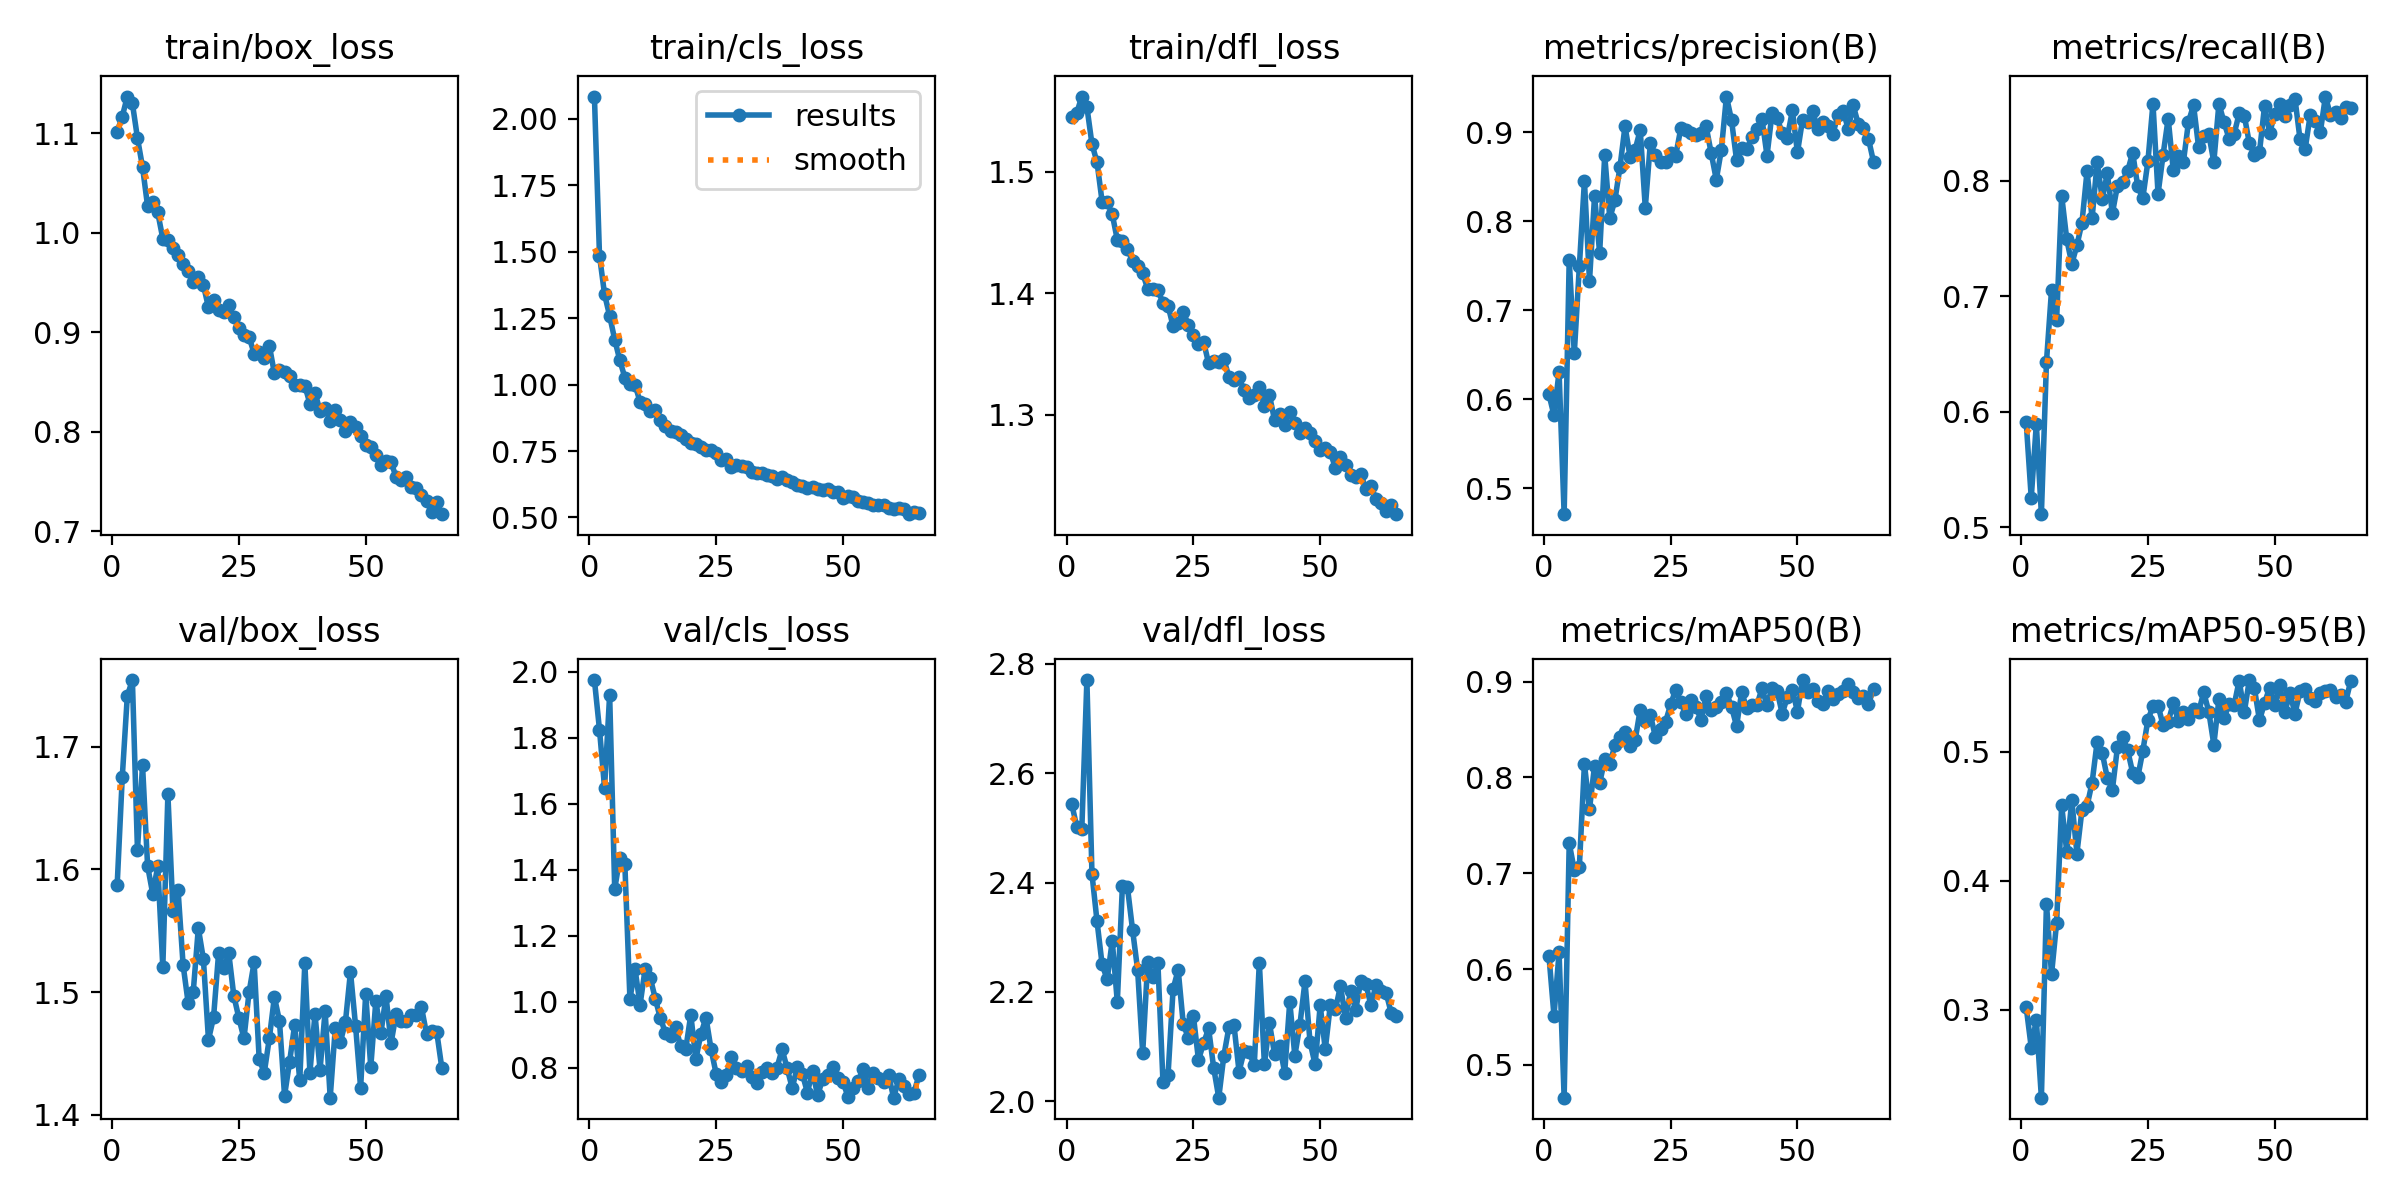

The file beside this chart, header and first rows:
epoch, time, train/box_loss, train/cls_loss, train/dfl_loss, metrics/precision(B), metrics/recall(B), metrics/mAP50(B), metrics/mAP50-95(B), val/box_loss, val/cls_loss, val/dfl_loss, lr/pg0, lr/pg1, lr/pg2
1, 130.4, 1.101, 2.084, 1.545, 0.6056, 0.5913, 0.614, 0.3023, 1.587, 1.975, 2.544, 0.0004748, 0.0004748, 0.0004748
2, 236.1, 1.117, 1.486, 1.548, 0.5817, 0.5256, 0.5512, 0.2708, 1.675, 1.825, 2.502, 0.0009418, 0.0009418, 0.0009418
3, 338.6, 1.137, 1.34, 1.562, 0.6308, 0.5894, 0.6173, 0.2923, 1.742, 1.648, 2.498, 0.001399, 0.001399, 0.001399
4, 441.4, 1.13, 1.259, 1.553, 0.4706, 0.5115, 0.4657, 0.232, 1.754, 1.931, 2.77, 0.001387, 0.001387, 0.001387
5, 543.4, 1.095, 1.17, 1.523, 0.757, 0.6434, 0.7313, 0.3824, 1.616, 1.342, 2.416, 0.001372, 0.001372, 0.001372
6, 646.3, 1.066, 1.092, 1.508, 0.6515, 0.7055, 0.7034, 0.3275, 1.685, 1.437, 2.329, 0.001358, 0.001358, 0.001358
7, 749.6, 1.027, 1.027, 1.475, 0.7494, 0.6795, 0.7068, 0.3676, 1.603, 1.417, 2.25, 0.001344, 0.001344, 0.001344
8, 852.1, 1.031, 1.004, 1.475, 0.8455, 0.7873, 0.8141, 0.4584, 1.58, 1.009, 2.223, 0.00133, 0.00133, 0.00133
9, 954.9, 1.02, 1, 1.465, 0.733, 0.7495, 0.7669, 0.4225, 1.602, 1.1, 2.293, 0.001316, 0.001316, 0.001316
10, 1058, 0.9939, 0.9349, 1.444, 0.8289, 0.7282, 0.8124, 0.4623, 1.52, 0.9917, 2.181, 0.001302, 0.001302, 0.001302
11, 1163, 0.9927, 0.926, 1.443, 0.7645, 0.7442, 0.7938, 0.4212, 1.661, 1.1, 2.393, 0.001288, 0.001288, 0.001288
12, 1266, 0.985, 0.8998, 1.436, 0.8744, 0.7638, 0.8188, 0.4549, 1.566, 1.074, 2.391, 0.001273, 0.001273, 0.001273
13, 1369, 0.9781, 0.9043, 1.426, 0.8036, 0.8083, 0.8142, 0.458, 1.583, 1.01, 2.314, 0.001259, 0.001259, 0.001259
14, 1472, 0.9689, 0.8678, 1.423, 0.8235, 0.768, 0.8334, 0.4761, 1.522, 0.9504, 2.241, 0.001245, 0.001245, 0.001245
15, 1575, 0.9619, 0.8433, 1.416, 0.8607, 0.816, 0.8426, 0.508, 1.491, 0.9069, 2.088, 0.001231, 0.001231, 0.001231
16, 1679, 0.9503, 0.826, 1.403, 0.9069, 0.7847, 0.8471, 0.4991, 1.5, 0.8955, 2.255, 0.001217, 0.001217, 0.001217
17, 1781, 0.9555, 0.8228, 1.404, 0.8728, 0.8065, 0.8324, 0.4797, 1.552, 0.925, 2.227, 0.001203, 0.001203, 0.001203
18, 1883, 0.9474, 0.8089, 1.403, 0.8807, 0.772, 0.8389, 0.4706, 1.527, 0.8658, 2.252, 0.001189, 0.001189, 0.001189
19, 1985, 0.9251, 0.7971, 1.392, 0.9028, 0.796, 0.8709, 0.5038, 1.461, 0.8566, 2.036, 0.001174, 0.001174, 0.001174
20, 2086, 0.9327, 0.7795, 1.39, 0.8153, 0.7992, 0.859, 0.5115, 1.479, 0.961, 2.048, 0.00116, 0.00116, 0.00116
21, 2191, 0.922, 0.7748, 1.373, 0.8884, 0.8085, 0.8654, 0.5013, 1.532, 0.8268, 2.205, 0.001146, 0.001146, 0.001146
22, 2294, 0.9199, 0.7651, 1.376, 0.8745, 0.8243, 0.8421, 0.4838, 1.519, 0.9035, 2.24, 0.001132, 0.001132, 0.001132
23, 2397, 0.9271, 0.7545, 1.384, 0.8668, 0.7952, 0.8501, 0.4802, 1.532, 0.9525, 2.141, 0.001118, 0.001118, 0.001118
24, 2499, 0.9149, 0.7551, 1.374, 0.8671, 0.7852, 0.8581, 0.5008, 1.497, 0.8564, 2.116, 0.001104, 0.001104, 0.001104
25, 2602, 0.9042, 0.7419, 1.365, 0.8766, 0.8168, 0.8761, 0.5247, 1.479, 0.7827, 2.156, 0.001089, 0.001089, 0.001089
26, 2705, 0.8971, 0.7158, 1.358, 0.8741, 0.8669, 0.8916, 0.5352, 1.462, 0.7561, 2.076, 0.001075, 0.001075, 0.001075
27, 2808, 0.8956, 0.7205, 1.36, 0.9045, 0.7887, 0.8787, 0.5358, 1.5, 0.7794, 2.106, 0.001061, 0.001061, 0.001061
28, 2911, 0.8786, 0.6895, 1.342, 0.9024, 0.8228, 0.8661, 0.5206, 1.524, 0.8339, 2.133, 0.001047, 0.001047, 0.001047
29, 3014, 0.8805, 0.6969, 1.344, 0.8989, 0.854, 0.881, 0.5232, 1.445, 0.8001, 2.061, 0.001033, 0.001033, 0.001033
30, 3117, 0.8746, 0.6926, 1.343, 0.8968, 0.8095, 0.8735, 0.5374, 1.434, 0.7912, 2.007, 0.001019, 0.001019, 0.001019
31, 3219, 0.8867, 0.6914, 1.346, 0.8997, 0.8218, 0.8601, 0.5241, 1.462, 0.8052, 2.083, 0.001005, 0.001005, 0.001005
32, 3321, 0.8587, 0.6729, 1.331, 0.9068, 0.8165, 0.8845, 0.5311, 1.496, 0.7724, 2.135, 0.0009904, 0.0009904, 0.0009904
33, 3424, 0.8621, 0.6676, 1.328, 0.8766, 0.8511, 0.8701, 0.5253, 1.476, 0.7555, 2.139, 0.0009763, 0.0009763, 0.0009763
34, 3529, 0.8602, 0.666, 1.331, 0.847, 0.8655, 0.874, 0.5333, 1.415, 0.7879, 2.054, 0.0009621, 0.0009621, 0.0009621
35, 3633, 0.8562, 0.6597, 1.32, 0.8805, 0.8293, 0.8783, 0.5308, 1.443, 0.8014, 2.091, 0.000948, 0.000948, 0.000948
36, 3738, 0.8468, 0.6551, 1.314, 0.9404, 0.8385, 0.8881, 0.5462, 1.473, 0.7844, 2.09, 0.0009339, 0.0009339, 0.0009339
37, 3844, 0.8472, 0.6465, 1.316, 0.914, 0.8404, 0.8737, 0.5312, 1.428, 0.8012, 2.066, 0.0009197, 0.0009197, 0.0009197
38, 3948, 0.8464, 0.6522, 1.323, 0.8689, 0.8164, 0.8536, 0.5055, 1.524, 0.8564, 2.254, 0.0009056, 0.0009056, 0.0009056
39, 4051, 0.8283, 0.6402, 1.308, 0.8821, 0.8668, 0.889, 0.5407, 1.434, 0.7992, 2.068, 0.0008914, 0.0008914, 0.0008914
40, 4153, 0.8391, 0.6345, 1.316, 0.881, 0.8511, 0.8723, 0.526, 1.482, 0.7391, 2.142, 0.0008773, 0.0008773, 0.0008773
41, 4257, 0.8213, 0.6212, 1.296, 0.8945, 0.8366, 0.8753, 0.537, 1.437, 0.8026, 2.087, 0.0008631, 0.0008631, 0.0008631
42, 4361, 0.8235, 0.6199, 1.3, 0.904, 0.8407, 0.8753, 0.5362, 1.484, 0.7816, 2.101, 0.000849, 0.000849, 0.000849
43, 4464, 0.8111, 0.6123, 1.292, 0.9155, 0.8584, 0.8928, 0.5552, 1.414, 0.7254, 2.052, 0.0008348, 0.0008348, 0.0008348
44, 4568, 0.8215, 0.6137, 1.302, 0.874, 0.8566, 0.8754, 0.5306, 1.47, 0.7911, 2.182, 0.0008207, 0.0008207, 0.0008207
45, 4672, 0.8122, 0.6069, 1.293, 0.9219, 0.8328, 0.8936, 0.5556, 1.459, 0.7171, 2.083, 0.0008065, 0.0008065, 0.0008065
46, 4775, 0.801, 0.604, 1.285, 0.9158, 0.822, 0.8901, 0.5492, 1.475, 0.7662, 2.14, 0.0007924, 0.0007924, 0.0007924
47, 4877, 0.8097, 0.6084, 1.289, 0.8996, 0.8249, 0.8666, 0.5244, 1.517, 0.7777, 2.219, 0.0007782, 0.0007782, 0.0007782
48, 4980, 0.8049, 0.595, 1.285, 0.8943, 0.8649, 0.8838, 0.5378, 1.473, 0.8041, 2.108, 0.0007641, 0.0007641, 0.0007641
49, 5084, 0.7958, 0.5965, 1.278, 0.9248, 0.8414, 0.8915, 0.5497, 1.422, 0.7682, 2.067, 0.0007499, 0.0007499, 0.0007499
50, 5186, 0.7869, 0.575, 1.271, 0.8776, 0.8579, 0.8687, 0.5361, 1.499, 0.7584, 2.176, 0.0007358, 0.0007358, 0.0007358
51, 5290, 0.7852, 0.5801, 1.272, 0.9142, 0.8665, 0.9016, 0.5516, 1.439, 0.7126, 2.095, 0.0007216, 0.0007216, 0.0007216
52, 5392, 0.7771, 0.5773, 1.269, 0.9115, 0.8558, 0.889, 0.5308, 1.493, 0.7381, 2.176, 0.0007075, 0.0007075, 0.0007075
53, 5495, 0.7669, 0.5614, 1.256, 0.9239, 0.8659, 0.8924, 0.5456, 1.466, 0.7604, 2.168, 0.0006934, 0.0006934, 0.0006934
54, 5598, 0.7707, 0.559, 1.265, 0.9044, 0.8711, 0.8796, 0.5297, 1.497, 0.7964, 2.211, 0.0006792, 0.0006792, 0.0006792
55, 5700, 0.7693, 0.5549, 1.258, 0.9113, 0.8359, 0.8766, 0.547, 1.458, 0.7388, 2.152, 0.0006651, 0.0006651, 0.0006651
56, 5803, 0.7547, 0.5472, 1.25, 0.9074, 0.8274, 0.8897, 0.5484, 1.482, 0.7853, 2.202, 0.0006509, 0.0006509, 0.0006509
57, 5905, 0.7521, 0.5484, 1.249, 0.8984, 0.857, 0.882, 0.5418, 1.476, 0.7696, 2.167, 0.0006368, 0.0006368, 0.0006368
58, 6008, 0.7548, 0.5484, 1.251, 0.9202, 0.8519, 0.8868, 0.5396, 1.476, 0.7565, 2.22, 0.0006226, 0.0006226, 0.0006226
59, 6111, 0.7442, 0.5342, 1.239, 0.9247, 0.8424, 0.8897, 0.5457, 1.481, 0.7776, 2.214, 0.0006085, 0.0006085, 0.0006085
60, 6214, 0.7439, 0.533, 1.241, 0.9041, 0.873, 0.8974, 0.5471, 1.481, 0.71, 2.176, 0.0005943, 0.0005943, 0.0005943
... 5 more rows
